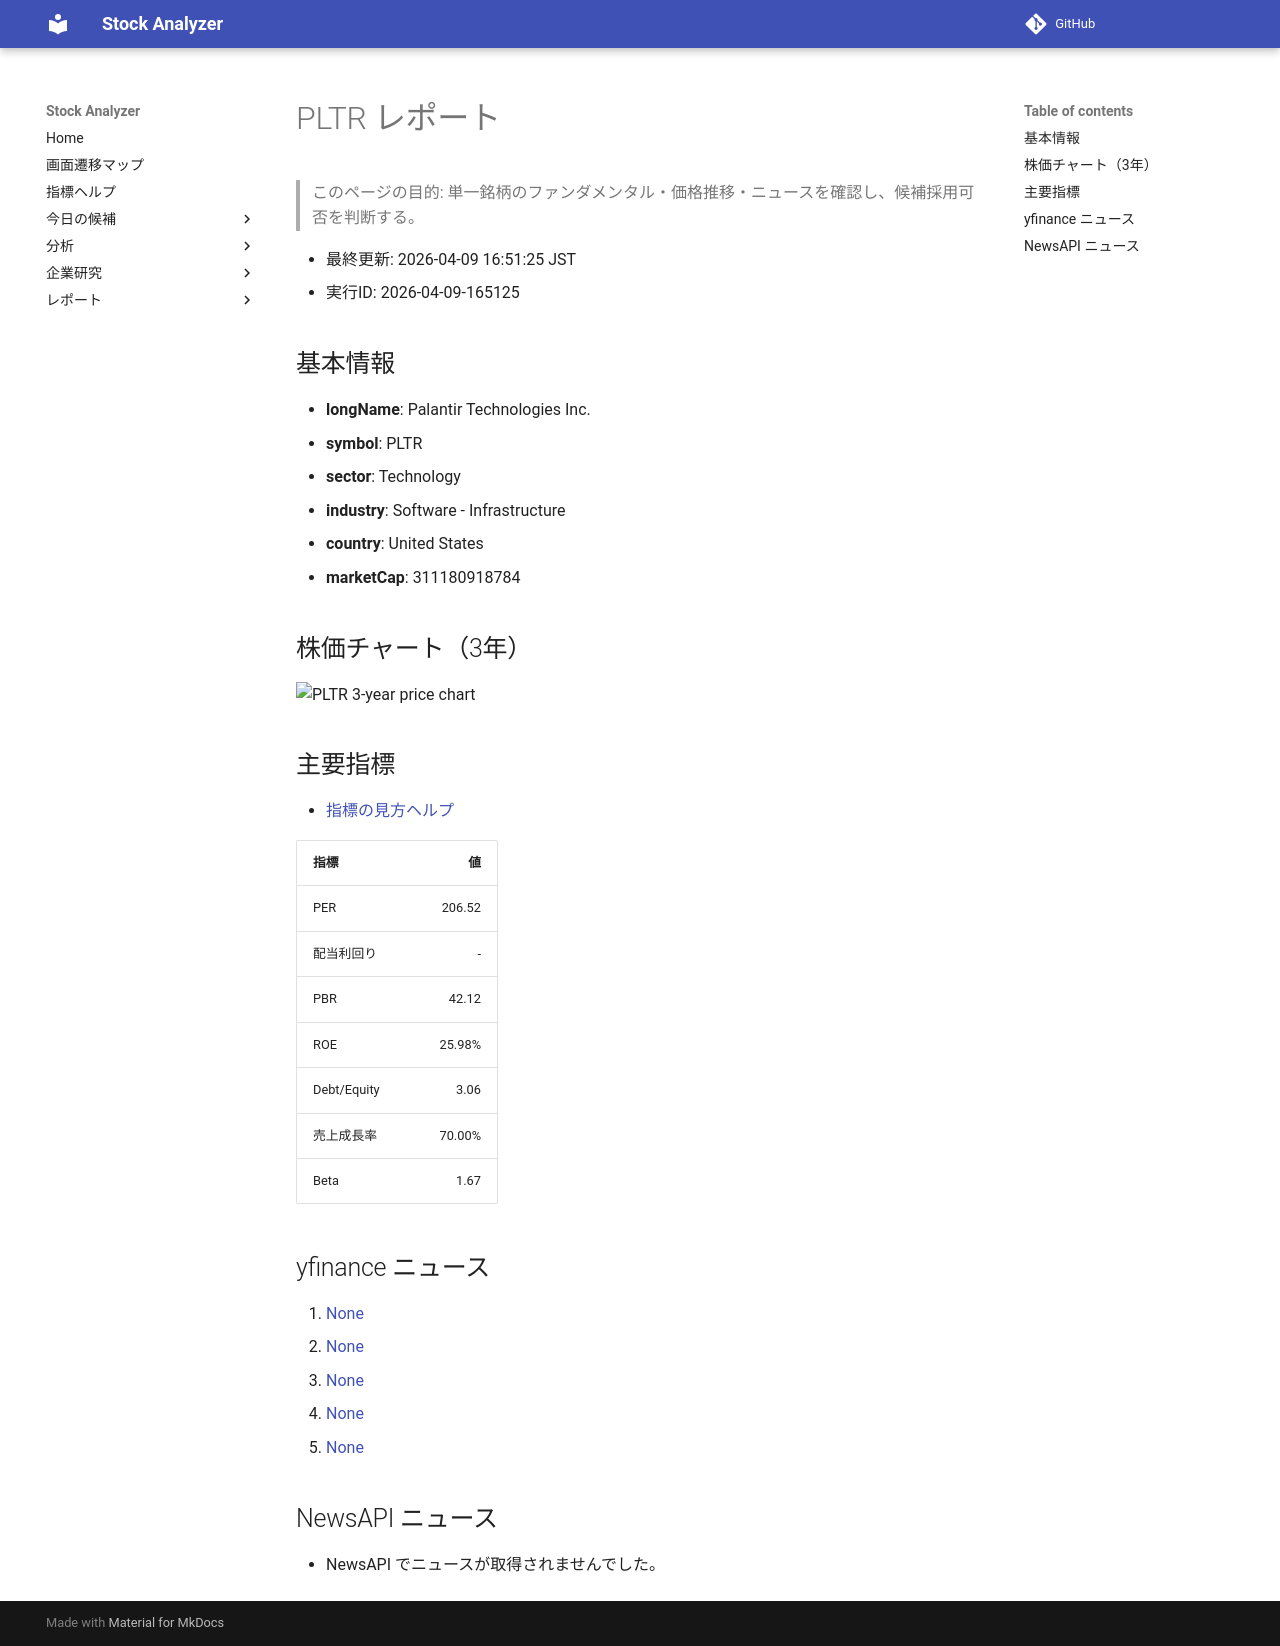

repository: Yumi-note/Making-APP · page: stocks/2026-04-09/165125/PLTR/index.html · generator: mkdocs

# PLTR レポート

> このページの目的: 単一銘柄のファンダメンタル・価格推移・ニュースを確認し、候補採用可否を判断する。

- 最終更新: 2026-04-09 16:51:25 JST
- 実行ID: 2026-04-09-165125

## 基本情報

- **longName**: Palantir Technologies Inc.
- **symbol**: PLTR
- **sector**: Technology
- **industry**: Software - Infrastructure
- **country**: United States
- **marketCap**: 311180918784

## 株価チャート（3年）

![PLTR 3-year price chart](PLTR_3y.png)

## 主要指標

- [指標の見方ヘルプ](../../../../indicators.md)

| 指標 | 値 |
|---|---:|
| PER | 206.52 |
| 配当利回り | - |
| PBR | 42.12 |
| ROE | 25.98% |
| Debt/Equity | 3.06 |
| 売上成長率 | 70.00% |
| Beta | 1.67 |

## yfinance ニュース

1. [None](None)
2. [None](None)
3. [None](None)
4. [None](None)
5. [None](None)

## NewsAPI ニュース

- NewsAPI でニュースが取得されませんでした。
